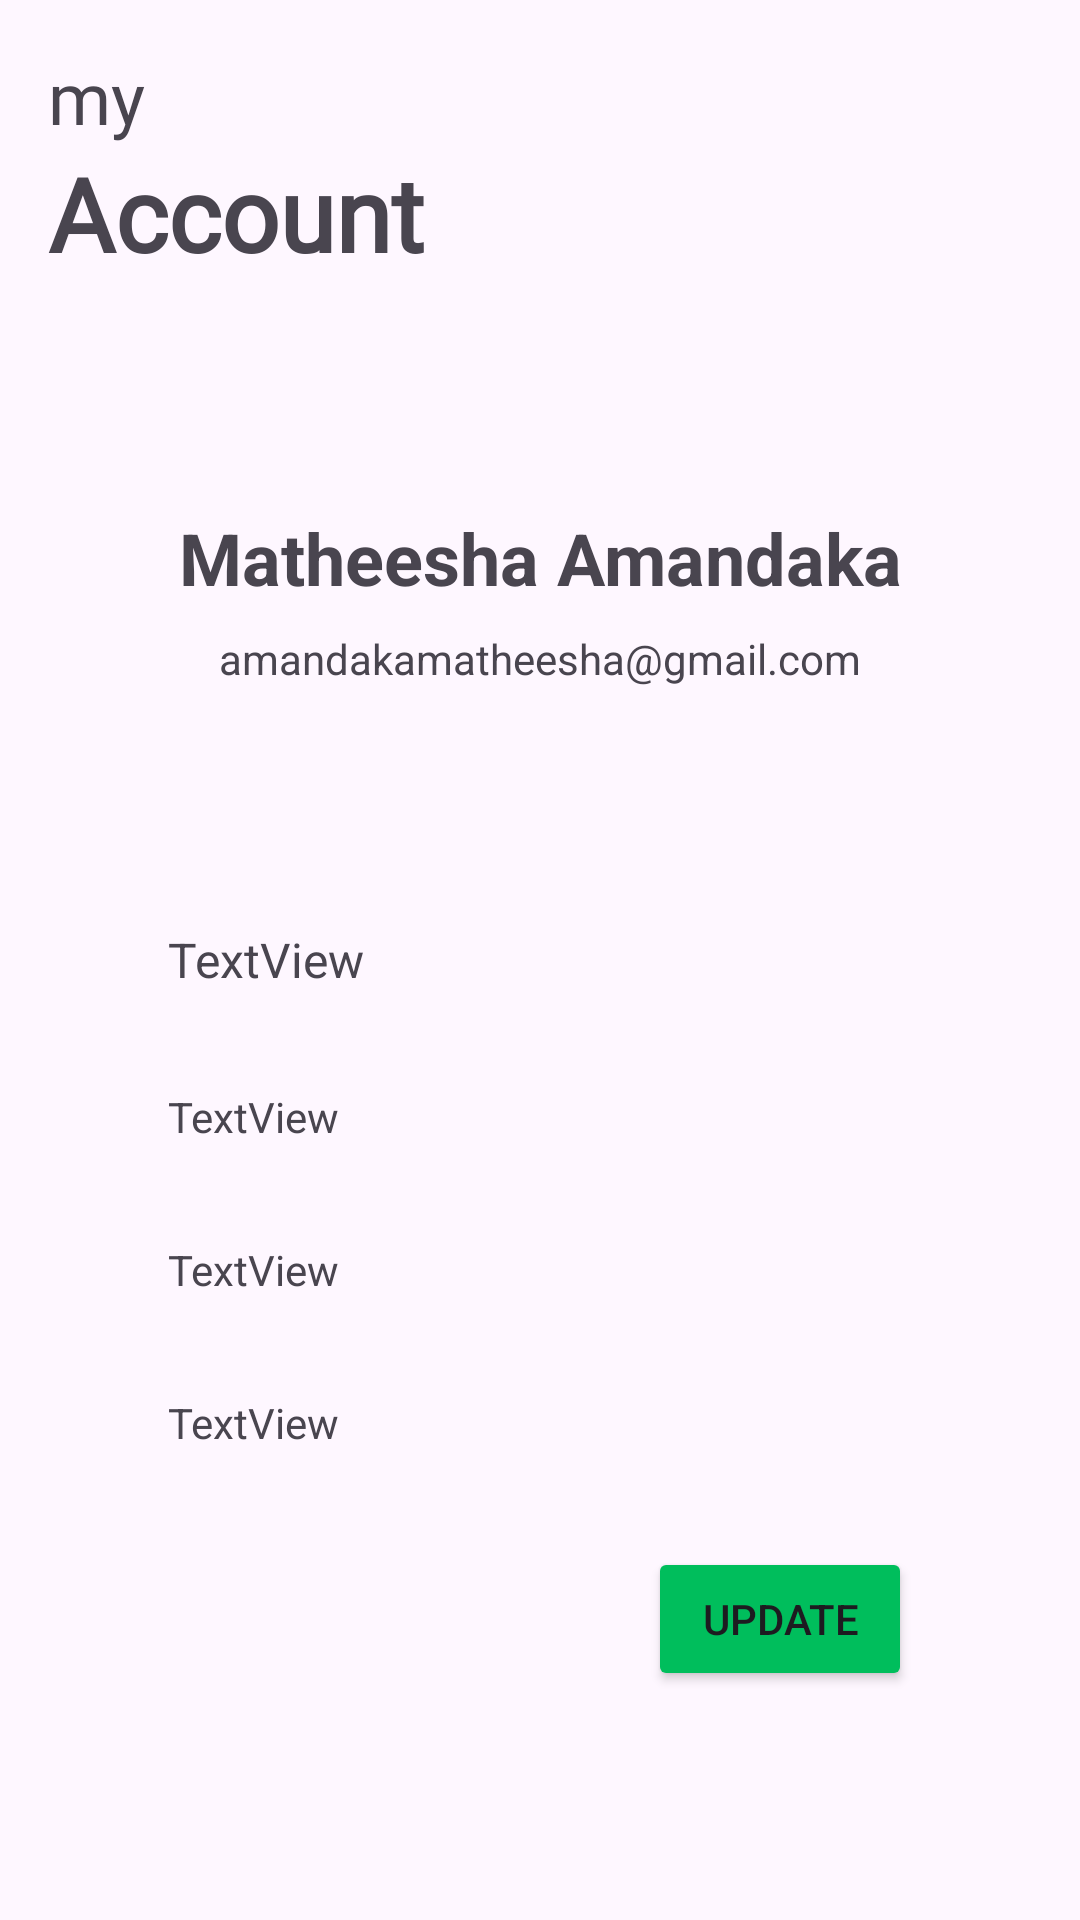

The Android layout XML behind this screen, and the referenced resources:
<!-- AndroidManifest.xml: application theme Theme.TVHUB -->
<!-- res/layout/fragment_account.xml -->
<?xml version="1.0" encoding="utf-8"?>
<ScrollView xmlns:android="http://schemas.android.com/apk/res/android"
    xmlns:app="http://schemas.android.com/apk/res-auto"
    xmlns:tools="http://schemas.android.com/tools"
    android:id="@+id/constraintLayout"
    android:layout_width="match_parent"
    android:layout_height="match_parent"
    tools:context=".ui.MyAccount.AccountFragment" >

    <androidx.constraintlayout.widget.ConstraintLayout
        android:id="@+id/main"
        android:layout_width="match_parent"
        android:layout_height="wrap_content"
        android:gravity="center">

    <TextView
        android:id="@+id/textView13"
        android:layout_width="wrap_content"
        android:layout_height="wrap_content"
        android:layout_marginStart="16dp"
        android:layout_marginTop="16dp"
        android:fontFamily="@font/koho_regular"
        android:text="@string/my"
        android:textSize="24sp"
        app:layout_constraintStart_toStartOf="parent"
        app:layout_constraintTop_toTopOf="parent" />

    <ImageView
        android:id="@+id/imageacc"
        android:layout_width="wrap_content"
        android:layout_height="wrap_content"
        android:layout_marginTop="60dp"
        android:background="@drawable/boy"
        app:layout_constraintEnd_toEndOf="parent"
        app:layout_constraintHorizontal_bias="0.473"
        app:layout_constraintStart_toStartOf="parent"
        app:layout_constraintTop_toBottomOf="@+id/textView14"
        tools:src="@drawable/boy" />

    <TextView
        android:id="@+id/textView7"
        android:layout_width="0dp"
        android:layout_height="wrap_content"
        android:layout_marginStart="24dp"
        android:layout_marginTop="16dp"
        android:layout_marginEnd="24dp"
        android:text="Matheesha Amandaka"
        android:textAlignment="center"
        android:textAllCaps="false"
        android:textSize="24sp"
        android:textStyle="bold"
        app:layout_constraintEnd_toEndOf="parent"
        app:layout_constraintStart_toStartOf="parent"
        app:layout_constraintTop_toBottomOf="@+id/imageacc" />

    <TextView
        android:id="@+id/textView8"
        android:layout_width="0dp"
        android:layout_height="wrap_content"
        android:layout_marginTop="8dp"
        android:text="amandakamatheesha@gmail.com"
        android:textAlignment="center"
        app:layout_constraintEnd_toEndOf="@+id/textView7"
        app:layout_constraintStart_toStartOf="@+id/textView7"
        app:layout_constraintTop_toBottomOf="@+id/textView7" />

    <TextView
        android:id="@+id/textName"
        android:layout_width="0dp"
        android:layout_height="wrap_content"
        android:layout_marginStart="32dp"
        android:layout_marginTop="80dp"
        android:layout_marginEnd="32dp"
        android:text="TextView"
        android:textSize="16sp"
        app:layout_constraintEnd_toEndOf="@+id/textView8"
        app:layout_constraintStart_toStartOf="@+id/textView8"
        app:layout_constraintTop_toBottomOf="@+id/textView8" />

    <TextView
        android:id="@+id/textMobile"
        android:layout_width="0dp"
        android:layout_height="wrap_content"
        android:layout_marginTop="32dp"
        android:text="TextView"
        app:layout_constraintEnd_toEndOf="@+id/textName"
        app:layout_constraintStart_toStartOf="@+id/textName"
        app:layout_constraintTop_toBottomOf="@+id/textName" />

    <TextView
        android:id="@+id/textEmail"
        android:layout_width="0dp"
        android:layout_height="wrap_content"
        android:layout_marginTop="32dp"
        android:text="TextView"
        app:layout_constraintEnd_toEndOf="@+id/textMobile"
        app:layout_constraintStart_toStartOf="@+id/textMobile"
        app:layout_constraintTop_toBottomOf="@+id/textMobile" />

    <TextView
        android:id="@+id/textPassword"
        android:layout_width="0dp"
        android:layout_height="wrap_content"
        android:layout_marginTop="32dp"
        android:text="TextView"
        app:layout_constraintEnd_toEndOf="@+id/textEmail"
        app:layout_constraintStart_toStartOf="@+id/textEmail"
        app:layout_constraintTop_toBottomOf="@+id/textEmail" />

    <Button
        android:id="@+id/buttonAccUpdate"
        android:layout_width="wrap_content"
        android:layout_height="wrap_content"
        android:layout_marginTop="32dp"
        android:backgroundTint="@color/green"
        android:text="@string/update"
        app:layout_constraintEnd_toEndOf="@+id/textPassword"
        app:layout_constraintTop_toBottomOf="@+id/textPassword" />

    <TextView
        android:id="@+id/textView14"
        android:layout_width="wrap_content"
        android:layout_height="wrap_content"
        android:fontFamily="@font/koho_regular"
        android:text="@string/account"
        android:textSize="34sp"
        android:textStyle="bold"
        app:layout_constraintStart_toStartOf="@+id/textView13"
        app:layout_constraintTop_toBottomOf="@+id/textView13" />

</androidx.constraintlayout.widget.ConstraintLayout>
</ScrollView>
<!-- resources referenced by this layout -->
<resources>
  <color name="green">#00BE5C</color>
  <string name="account">Account</string>
  <string name="my">my</string>
  <string name="update">Update</string>
  <style name="Theme.TVHUB" parent="Base.Theme.TVHUB" />
  <style name="Base.Theme.TVHUB" parent="Theme.Material3.DayNight.NoActionBar">
          
           <item name="colorPrimary">@color/green1</item>
      </style>
  <color name="green1">#14326D53</color>
</resources>
